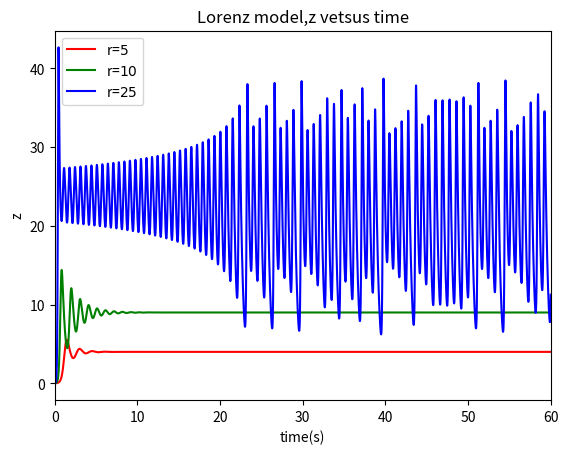

This chart was generated by the following Python code:
import math
import matplotlib.pyplot as plt

a=10
b=8./3.

class Position():
    def __init__(self,_r,_x0=1,_y0=0,_z0=0,_t0=0,_time=60,_dt=0.0001):
        self.x=[_x0]
        self.y=[_y0]
        self.z=[_z0]
        self.t=[_t0]
        self.r=_r
        self.time=_time
        self.dt=_dt
        self.n=int(self.time/self.dt)
    def calculate(self):
        for i in range(self.n):
            self.x.append(self.x[-1]+a*(self.y[-1]-self.x[-1])*self.dt)
            self.y.append(self.y[-1]+(-self.x[-2]*self.z[-1]+self.r*self.x[-2]-self.y[-1])*self.dt)
            self.z.append(self.z[-1]+(self.x[-2]*self.y[-2]-b*self.z[-1])*self.dt)
            self.t.append(self.t[-1]+self.dt)
    def plot(self,color):
        plt.plot(self.t,self.z,color,label='r=$%d$'%self.r)
A=Position(5)
A.calculate()
A.plot('r-')
B=Position(10)
B.calculate()
B.plot('g-')
C=Position(25)
C.calculate()
C.plot('b-')

plt.title('Lorenz model,z vetsus time')
plt.xlabel('time(s)')
plt.ylabel('z')
plt.xlim(0,60)
plt.legend(loc='upper left')
plt.savefig('lorenz1.png')
plt.show()
